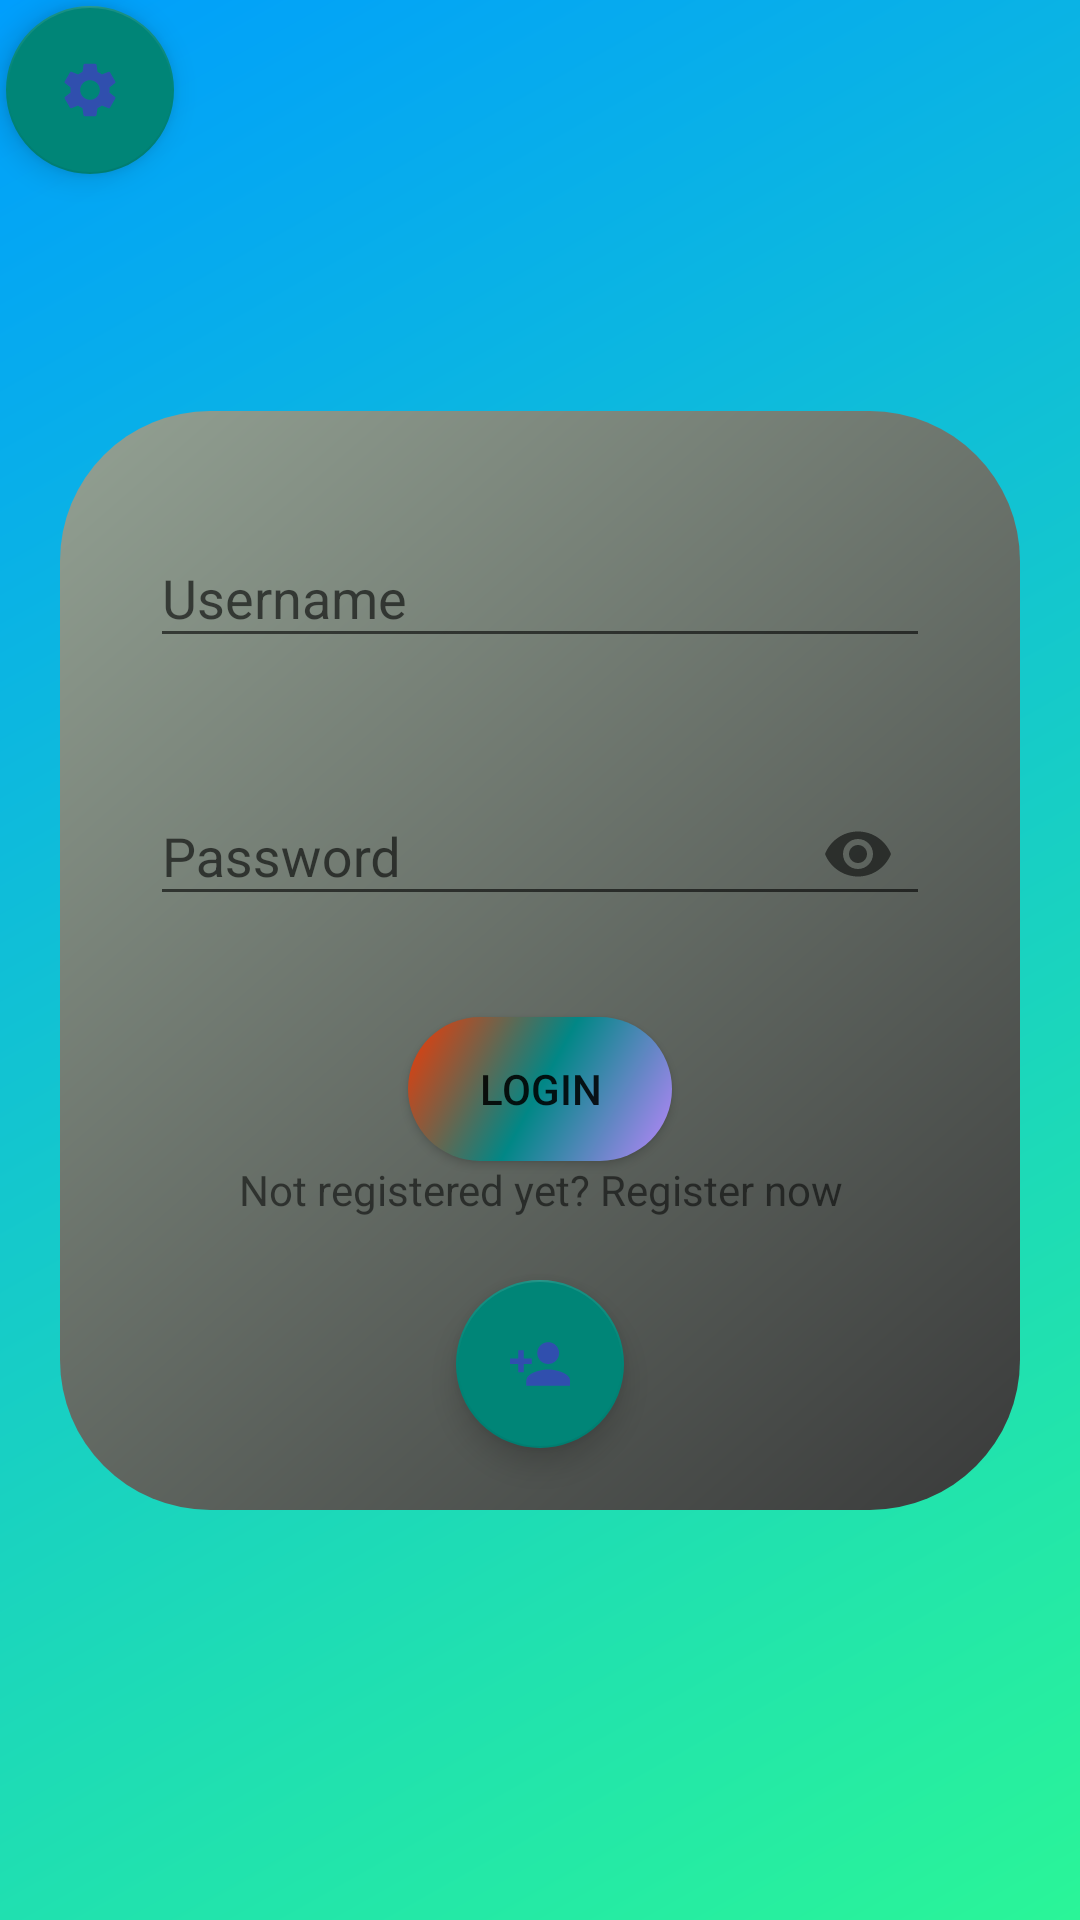

Here is an Android app screen rendered from its layout file. Give the layout XML and the strings, colors and styles it references.
<!-- AndroidManifest.xml: application theme AppTheme.NoActionBar -->
<!-- res/layout/activity_login.xml -->
<?xml version="1.0" encoding="utf-8"?>
<androidx.constraintlayout.widget.ConstraintLayout xmlns:android="http://schemas.android.com/apk/res/android"
    xmlns:app="http://schemas.android.com/apk/res-auto"
    xmlns:tools="http://schemas.android.com/tools"
    android:layout_width="match_parent"
    android:layout_height="match_parent"
    tools:context=".activities.LoginActivity"
    android:background="@drawable/gradient_background">

    <com.google.android.material.floatingactionbutton.FloatingActionButton
        android:id="@+id/btnToSettingsLogin"
        android:layout_width="wrap_content"
        android:layout_height="wrap_content"
        android:layout_margin="1pt"
        android:contentDescription="@string/settings"
        android:src="@drawable/ic_settings"
        app:layout_constraintStart_toStartOf="parent"
        app:layout_constraintTop_toTopOf="parent" />

    <LinearLayout
        android:id="@+id/linearLayout"
        android:layout_width="match_parent"
        android:layout_height="wrap_content"
        android:layout_margin="20dp"
        android:background="@drawable/gradient_box_background"
        android:orientation="vertical"

        app:layout_constraintBottom_toBottomOf="parent"
        app:layout_constraintTop_toTopOf="parent"
        tools:layout_editor_absoluteX="20dp">

        <com.google.android.material.textfield.TextInputLayout
            android:id="@+id/usernameLogin"
            android:layout_width="match_parent"
            android:layout_height="wrap_content"
            android:layout_marginTop="30dp"
            app:errorEnabled="true">

            <com.google.android.material.textfield.TextInputEditText
                android:layout_width="match_parent"
                android:layout_height="wrap_content"
                android:layout_marginHorizontal="30dp"
                android:layout_marginVertical="10dp"
                android:hint="@string/username_input"
                android:inputType="textPersonName"
                tools:ignore="TouchTargetSizeCheck" />

        </com.google.android.material.textfield.TextInputLayout>

        <com.google.android.material.textfield.TextInputLayout
            android:id="@+id/passwordLogin"
            android:layout_width="match_parent"
            android:layout_height="wrap_content"
            app:errorEnabled="true"
            app:passwordToggleEnabled="true">

            <com.google.android.material.textfield.TextInputEditText
                android:layout_width="match_parent"
                android:layout_height="wrap_content"
                android:layout_marginHorizontal="30dp"
                android:layout_marginVertical="10dp"
                android:hint="@string/password_input"
                android:inputType="textPassword" />

        </com.google.android.material.textfield.TextInputLayout>


        <Button
            android:id="@+id/LoginButtonLogin"
            android:layout_width="wrap_content"
            android:layout_height="wrap_content"
            android:layout_gravity="center"
            android:background="@drawable/custom_button"
            android:text="@string/login_button" />

        <TextView
            android:id="@+id/textViewNotRegistered"
            android:layout_width="match_parent"
            android:layout_height="wrap_content"
            android:text="@string/go_to_register"
            android:textAlignment="center" />

        <LinearLayout
            android:layout_width="match_parent"
            android:layout_height="wrap_content"
            android:gravity="center"
            android:orientation="horizontal">

            <com.google.android.material.floatingactionbutton.FloatingActionButton
                android:id="@+id/btnToRegister"
                android:layout_width="wrap_content"
                android:layout_height="wrap_content"
                android:layout_margin="10pt"
                android:contentDescription="@string/go_to_register"
                android:src="@drawable/ic_add_person"
                app:layout_constraintBottom_toBottomOf="parent"
                app:layout_constraintEnd_toEndOf="parent" />

        </LinearLayout>
    </LinearLayout>
</androidx.constraintlayout.widget.ConstraintLayout>
<!-- resources referenced by this layout -->
<resources>
  <!-- drawable custom_button (drawable) -->
  <?xml version="1.0" encoding="utf-8"?>
  <shape xmlns:android="http://schemas.android.com/apk/res/android"
      android:shape="rectangle">
  
      <gradient
          android:startColor="@color/deep_orange"
          android:centerColor="@color/teal_700"
          android:endColor="@color/purple_200"
          android:angle="315"/>
      <corners android:radius="50dp"/>
  </shape>
  <!-- drawable gradient_background (drawable) -->
  <?xml version="1.0" encoding="utf-8"?>
  <shape xmlns:android="http://schemas.android.com/apk/res/android">
      <gradient
          android:startColor="@color/cool_blue"
          android:endColor="@color/cool_light_green"
          android:type="linear"
          android:angle="315"/>
  </shape>
  <!-- drawable gradient_box_background (drawable) -->
  <?xml version="1.0" encoding="utf-8"?>
  <shape xmlns:android="http://schemas.android.com/apk/res/android">
      <gradient
          android:startColor="@color/gray"
          android:endColor="@color/dark_gray"
          android:type="linear"
          android:angle="315"/>
      <corners android:radius="50dp"/>
  </shape>
  <!-- drawable ic_add_person (drawable-anydpi) -->
  <vector xmlns:android="http://schemas.android.com/apk/res/android"
      android:width="24dp"
      android:height="24dp"
      android:viewportWidth="24"
      android:viewportHeight="24"
      android:tint="#3B41BC"
      android:alpha="0.8">
    <group android:scaleX="0.90909094"
        android:scaleY="0.90909094"
        android:translateX="1.0909091"
        android:translateY="1.0909091">
      <path
          android:fillColor="@android:color/white"
          android:pathData="M15,12c2.21,0 4,-1.79 4,-4s-1.79,-4 -4,-4 -4,1.79 -4,4 1.79,4 4,4zM6,10L6,7L4,7v3L1,10v2h3v3h2v-3h3v-2L6,10zM15,14c-2.67,0 -8,1.34 -8,4v2h16v-2c0,-2.66 -5.33,-4 -8,-4z"/>
    </group>
  </vector>
  <string name="go_to_register">Not registered yet? Register now</string>
  <string name="login_button">Login</string>
  <string name="password_input">Password</string>
  <string name="settings">Settings</string>
  <string name="username_input">Username</string>
  <style name="AppTheme.NoActionBar" parent="Theme.AppCompat.Light.DarkActionBar">
          <item name="windowActionBar">false</item>
          <item name="windowNoTitle">true</item>
          <item name="android:windowFullscreen">true</item>
      </style>
  <color name="deep_orange">#F53803</color>
  <color name="teal_700">#FF018786</color>
  <color name="purple_200">#FFBB86FC</color>
  <color name="cool_blue">#009EFD</color>
  <color name="cool_light_green">#2AF598</color>
  <color name="gray">#93A193</color>
  <color name="dark_gray">#393A3A</color>
</resources>
